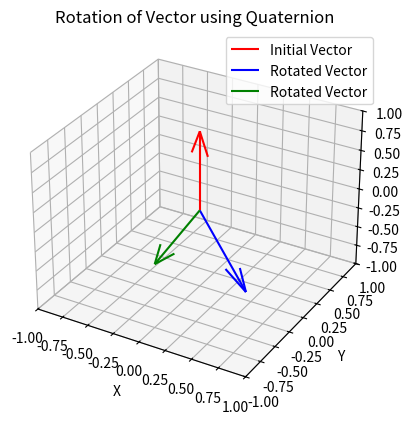
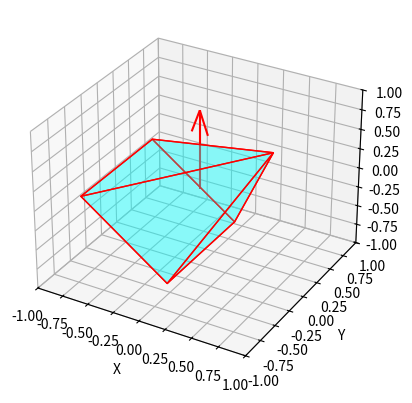

Write the Python code that produced these figures, in order.
# Quaternion : q = w + xi + yj + zk (i^2 = j^2 = k^2 = jk = -1 et ij = k, jk = i, ki = j)
# Algèbre associative mais non commutative
from __future__ import annotations

import math
from dataclasses import dataclass
import numpy as np
import matplotlib.pyplot as plt
from mpl_toolkits.mplot3d.art3d import Poly3DCollection
from matplotlib.animation import FuncAnimation, PillowWriter


@dataclass(frozen=True)
class Quaternion:
    w: float
    x: float = 0.0
    y: float = 0.0
    z: float = 0.0

    def __neg__(self):
        return Quaternion(-self.w, -self.x, -self.y, -self.z)

    def __add__(self, obj):
        if not isinstance(obj, Quaternion):
            obj = Quaternion(obj)
        return Quaternion(self.w + obj.w, self.x + obj.x, self.y + obj.y, self.z + obj.z)

    def __sub__(self, obj):
        return self + (-obj)

    def __mul__(self, obj):
        if isinstance(obj, Quaternion):
            w = self.w * obj.w - self.x * obj.x - self.y * obj.y - self.z * obj.z
            x = self.w * obj.x + self.x * obj.w + self.y * obj.z - self.z * obj.y
            y = self.w * obj.y - self.x * obj.z + self.y * obj.w + self.z * obj.x
            z = self.w * obj.z + self.x * obj.y - self.y * obj.x + self.z * obj.w
            return Quaternion(w, x, y, z)
        else:
            Quaternion(self.w * obj, self.x * obj, self.y * obj, self.z * obj)

    def __radd__(self, obj):
        return self + obj

    def __rsub__(self, obj):
        return -self + obj

    def __rmul__(self, obj):
        return self * obj

    def conjg(self) -> Quaternion:
        return Quaternion(self.w, -self.x, -self.y, -self.z)

    def abs2(self) -> float:
        return self.w ** 2 + self.x ** 2 + self.y ** 2 + self.z ** 2

    def inv(self) -> Quaternion:
        return self.conjg() * (1 / self.abs2())

    def __truediv__(self, obj):
        if isinstance(obj, Quaternion):
            return self * obj.inv()
        else:
            return self * (1 / obj)

    def __rtruediv__(self, obj):
        return self.inv() * obj

    def normalize(self, tolerance=0.00001) -> Quaternion:
        abs2 = self.abs2()
        qn = self
        if abs(abs2 - 1.0) > tolerance:
            n = math.sqrt(abs2)
            qn = Quaternion(self.w / n, self.x / n, self.y / n, self.z / n)
        return qn

    def to_numpy(self) -> np.ndarray:
        return np.array([self.x, self.y, self.z])

    def rotate_vector(self, angle: float, axis: Quaternion) -> Quaternion:
        v = self.normalize()
        axis = axis.normalize()
        q = Quaternion(math.cos(angle / 2), angle * axis.x, angle * axis.y, angle * axis.z).normalize()
        qc = q.conjg()
        vp = (q * v * qc).normalize()  # rodriquez formula
        return vp


if __name__ == "__main__":
    vertices = Quaternion(0, 0, 0, 1)
    axis = Quaternion(0, 0, 1, 0)
    angle = 2 * math.pi / 3
    vp1 = vertices.rotate_vector(angle, axis)
    vp2 = vertices.rotate_vector(-angle, axis)
    plt.show()
    # Create a 3D plot
    fig = plt.figure()
    ax = fig.add_subplot(111, projection='3d')

    # Plot the initial vector
    ax.quiver(0, 0, 0, vertices.x, vertices.y, vertices.z, color='r', label='Initial Vector')

    # Plot the rotated vector
    ax.quiver(0, 0, 0, vp1.x, vp1.y, vp1.z, color='b', label='Rotated Vector')
    ax.quiver(0, 0, 0, vp2.x, vp2.y, vp2.z, color='g', label='Rotated Vector')

    # Set plot limits
    ax.set_xlim([-1, 1])
    ax.set_ylim([-1, 1])
    ax.set_zlim([-1, 1])

    # Set labels and title
    ax.set_xlabel('X')
    ax.set_ylabel('Y')
    ax.set_zlabel('Z')
    ax.set_title('Rotation of Vector using Quaternion')

    # Add a legend
    ax.legend()

    # Show the plot
    plt.show()

    vertices = np.array([
        [-0.5, -0.5, -0.5],
        [0.5, -0.5, -0.5],
        [0.5, 0.5, -0.5],
        [-0.5, 0.5, -0.5],
        [-0.5, -0.5, 0.5],
        [0.5, -0.5, 0.5],
        [0.5, 0.5, 0.5],
        [-0.5, 0.5, 0.5]
    ], dtype=float)

    faces = [
        [vertices[j] for j in [0, 1, 2, 3]],
        [vertices[j] for j in [4, 5, 6, 7]],
        [vertices[j] for j in [0, 1, 5, 4]],
        [vertices[j] for j in [2, 3, 7, 6]],
        [vertices[j] for j in [1, 2, 6, 5]],
        [vertices[j] for j in [0, 3, 7, 4]]
    ]
    vertices = np.array([[-1, -1, -1], [1, -1, -1], [1, 1, -1], [-1, 1, -1], [0, 0, 1]])

    # generate list of sides' polygons of our pyramid
    faces = [[vertices[0], vertices[1], vertices[4]], [vertices[0], vertices[3], vertices[4]],
             [vertices[2], vertices[1], vertices[4]], [vertices[2], vertices[3], vertices[4]],
             [vertices[0], vertices[1], vertices[2], vertices[3]]]

    axis = Quaternion(0, 0, 1, 0).normalize()
    rotated_faces = []
    for face in faces:
        rotated_face = []
        for vertex in face:
            v = Quaternion(0, vertex[0], vertex[1], vertex[2])
            rotated_vertex = v.rotate_vector(math.pi / 8, axis).to_numpy()
            rotated_face.append(rotated_vertex)
        rotated_faces.append(rotated_face)

    cube = Poly3DCollection(rotated_faces, facecolors='cyan', linewidths=1, edgecolors='r', alpha=.25)

    fig = plt.figure()
    ax = fig.add_subplot(111, projection='3d')

    ax.add_collection3d(cube)
    ax.quiver(0, 0, 0, 0, 0, 1, color='r', label='Initial Vector')

    ax.set_xlim([-1, 1])
    ax.set_ylim([-1, 1])
    ax.set_zlim([-1, 1])
    ax.set_xlabel('X')
    ax.set_ylabel('Y')
    ax.set_zlabel('Z')


    def update(frame):
        angle = frame * np.pi / 180
        axis = Quaternion(0, 0, 0, 1).normalize()
        rotated_faces = []
        for face in faces:
            rotated_face = []
            for vertex in face:
                v = Quaternion(0, vertex[0], vertex[1], vertex[2])
                rotated_vertex = v.rotate_vector(angle, axis).to_numpy()
                rotated_face.append(rotated_vertex)
            rotated_faces.append(rotated_face)

        cube.set_verts(rotated_faces)
        return cube


    ani = FuncAnimation(fig, update, frames=np.arange(0, 360, 2), interval=50, blit=False)
    # ani.save('rotating_cube.gif', writer=PillowWriter(fps=20))
    plt.show()
print("lou est genialisime")
